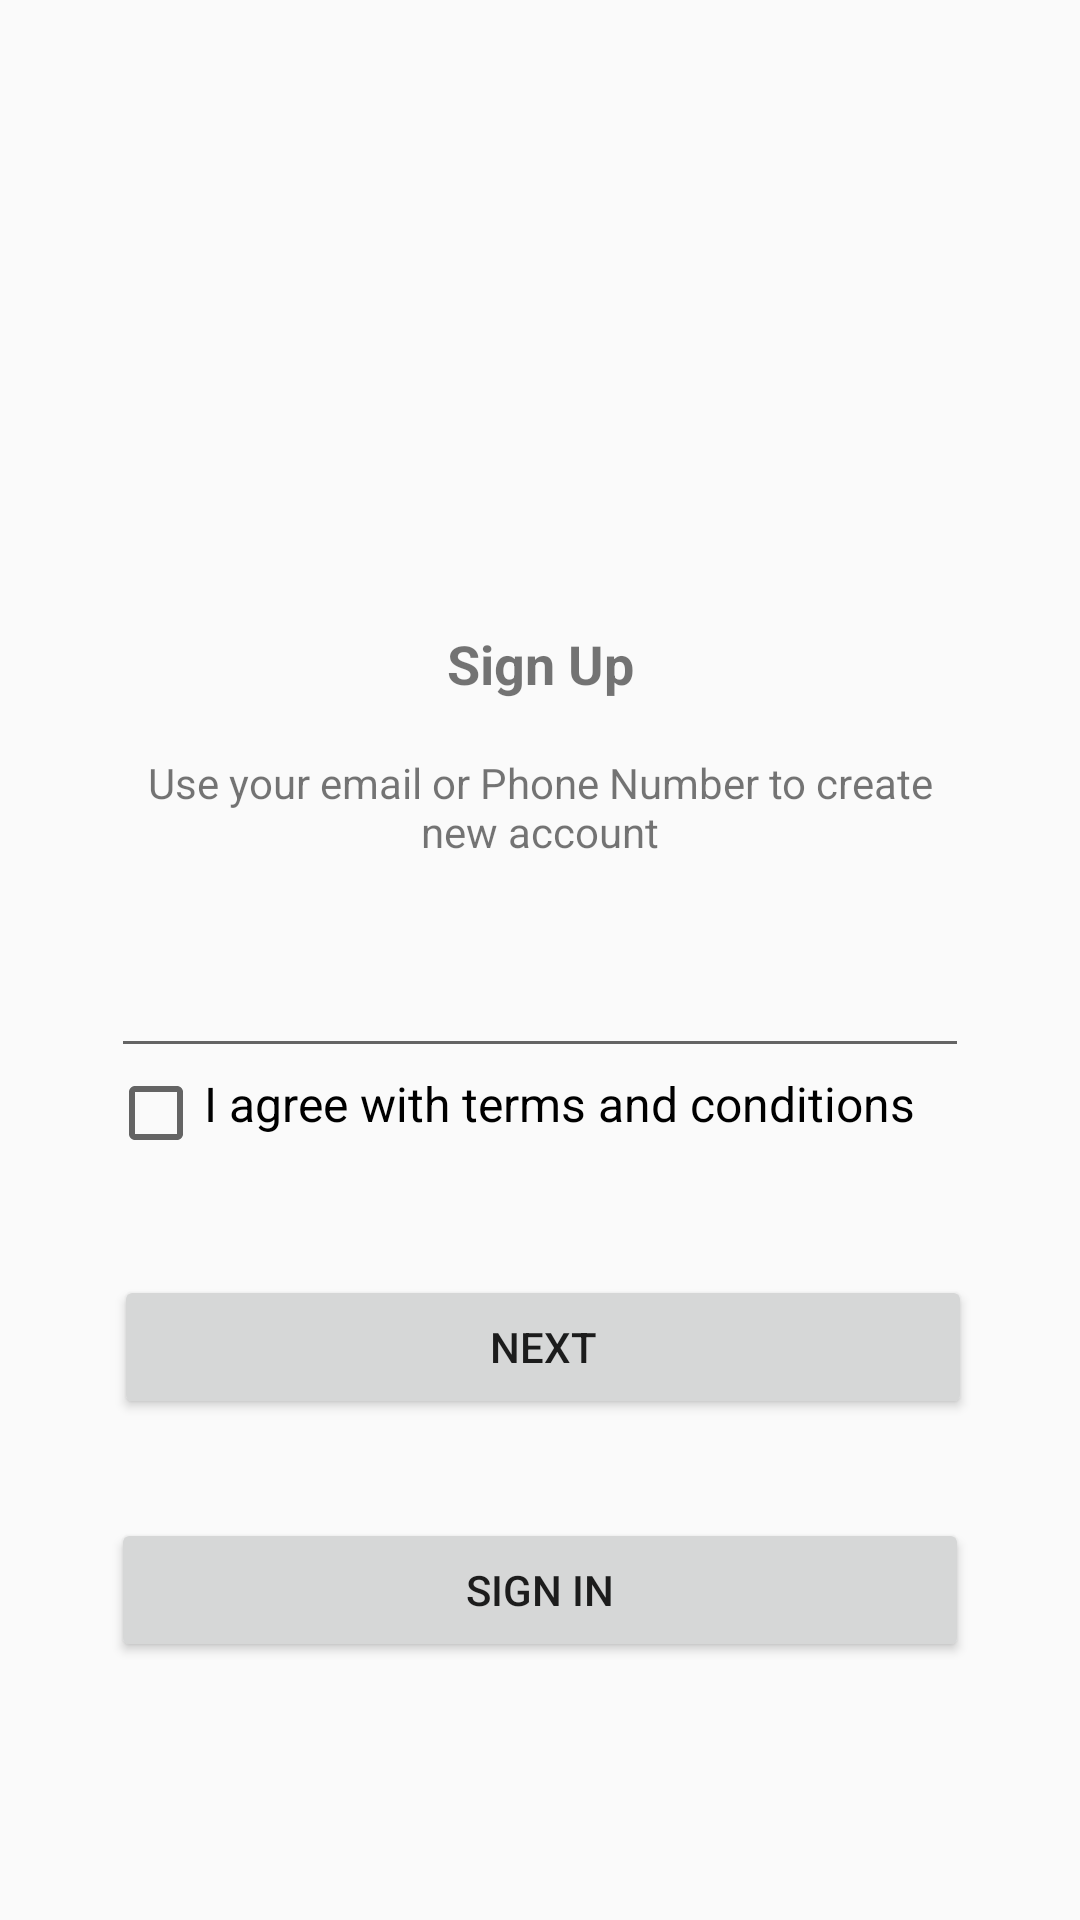

Reconstruct the res/layout file that produces this screen, plus the resources it refers to.
<!-- AndroidManifest.xml: application theme AppTheme -->
<!-- res/layout/fragment_sign_up.xml -->
<?xml version="1.0" encoding="utf-8"?>
<androidx.constraintlayout.widget.ConstraintLayout xmlns:android="http://schemas.android.com/apk/res/android"
    xmlns:app="http://schemas.android.com/apk/res-auto"
    xmlns:tools="http://schemas.android.com/tools"
    android:layout_width="match_parent"
    android:layout_height="match_parent"
    tools:context=".SignUp">

    


    <ImageView
        android:id="@+id/imageView"
        android:layout_width="wrap_content"
        android:layout_height="wrap_content"
        android:layout_marginTop="48dp"
        android:src="@drawable/ic_launcher_background"
        app:layout_constraintEnd_toEndOf="parent"
        app:layout_constraintHorizontal_bias="0.5"
        app:layout_constraintStart_toStartOf="parent"
        app:layout_constraintTop_toTopOf="parent" />

    <androidx.constraintlayout.widget.Guideline
        android:id="@+id/guideline2"
        android:layout_width="wrap_content"
        android:layout_height="wrap_content"
        android:orientation="horizontal"
        app:layout_constraintGuide_begin="193dp" />

    <TextView
        android:id="@+id/textView1"
        android:layout_width="wrap_content"
        android:layout_height="wrap_content"
        android:layout_marginTop="16dp"
        android:text="Sign Up"
        android:textSize="18sp"
        android:textStyle="bold"
        app:layout_constraintEnd_toEndOf="parent"
        app:layout_constraintHorizontal_bias="0.5"
        app:layout_constraintStart_toStartOf="parent"
        app:layout_constraintTop_toTopOf="@+id/guideline2" />

    <TextView
        android:id="@+id/textView2"
        android:layout_width="286dp"
        android:layout_height="wrap_content"
        android:layout_marginTop="18dp"
        android:gravity="center"
        android:text="Use your email or Phone Number to create new account"
        app:layout_constraintEnd_toEndOf="parent"
        app:layout_constraintHorizontal_bias="0.5"
        app:layout_constraintStart_toStartOf="parent"
        app:layout_constraintTop_toBottomOf="@+id/textView1" />

    <EditText
        android:id="@+id/emailRegister"
        android:layout_width="286dp"
        android:layout_height="wrap_content"
        android:layout_marginTop="28dp"
        android:ems="10"
        android:inputType="textEmailAddress"
        app:layout_constraintEnd_toEndOf="parent"
        app:layout_constraintHorizontal_bias="0.5"
        app:layout_constraintStart_toStartOf="parent"
        app:layout_constraintTop_toBottomOf="@+id/textView2" />

    <Button
        android:id="@+id/onNext"
        android:layout_width="286dp"
        android:layout_height="wrap_content"
        android:layout_marginTop="40dp"
        android:text="Next"
        app:layout_constraintEnd_toEndOf="parent"
        app:layout_constraintHorizontal_bias="0.512"
        app:layout_constraintStart_toStartOf="parent"
        app:layout_constraintTop_toBottomOf="@+id/linearLayout" />

    <Button
        android:id="@+id/backSignIn"
        android:layout_width="286dp"
        android:layout_height="wrap_content"
        android:layout_marginTop="33dp"
        android:text="Sign In"
        app:layout_constraintEnd_toEndOf="parent"
        app:layout_constraintHorizontal_bias="0.5"
        app:layout_constraintStart_toStartOf="parent"
        app:layout_constraintTop_toBottomOf="@+id/onNext" />

    <LinearLayout
        android:id="@+id/linearLayout"
        android:layout_width="288dp"
        android:layout_height="28dp"
        android:layout_marginTop="1dp"
        android:orientation="horizontal"
        app:layout_constraintEnd_toEndOf="parent"
        app:layout_constraintHorizontal_bias="0.5"
        app:layout_constraintStart_toStartOf="parent"
        app:layout_constraintTop_toBottomOf="@+id/emailRegister">

        <CheckBox
            android:layout_width="wrap_content"
            android:layout_height="wrap_content" />

        <TextView
            android:id="@+id/Terms_and_condition_text"
            android:layout_width="wrap_content"
            android:layout_height="match_parent"
            android:layout_marginTop="0dp"
            android:layout_marginBottom="0dp"
            android:clickable="false"
            android:text="I agree with terms and conditions"
            android:textColor="#000000"
            android:textSize="16sp" />
    </LinearLayout>
</androidx.constraintlayout.widget.ConstraintLayout>
<!-- resources referenced by this layout -->
<resources>
  <style name="AppTheme" parent="Theme.MaterialComponents.DayNight.Bridge">
          
          <item name="colorPrimary">@color/colorPrimary</item>
          <item name="colorPrimaryDark">@color/colorPrimaryDark</item>
          <item name="colorAccent">@color/colorAccent</item>
      </style>
  <!-- not gathered from this repository: default colours our renderer supplied (Android Studio template values) -->
  <color name="colorPrimary">#FF6200EE</color>
  <color name="colorPrimaryDark">#FF3700B3</color>
  <color name="colorAccent">#FF03DAC5</color>
</resources>
